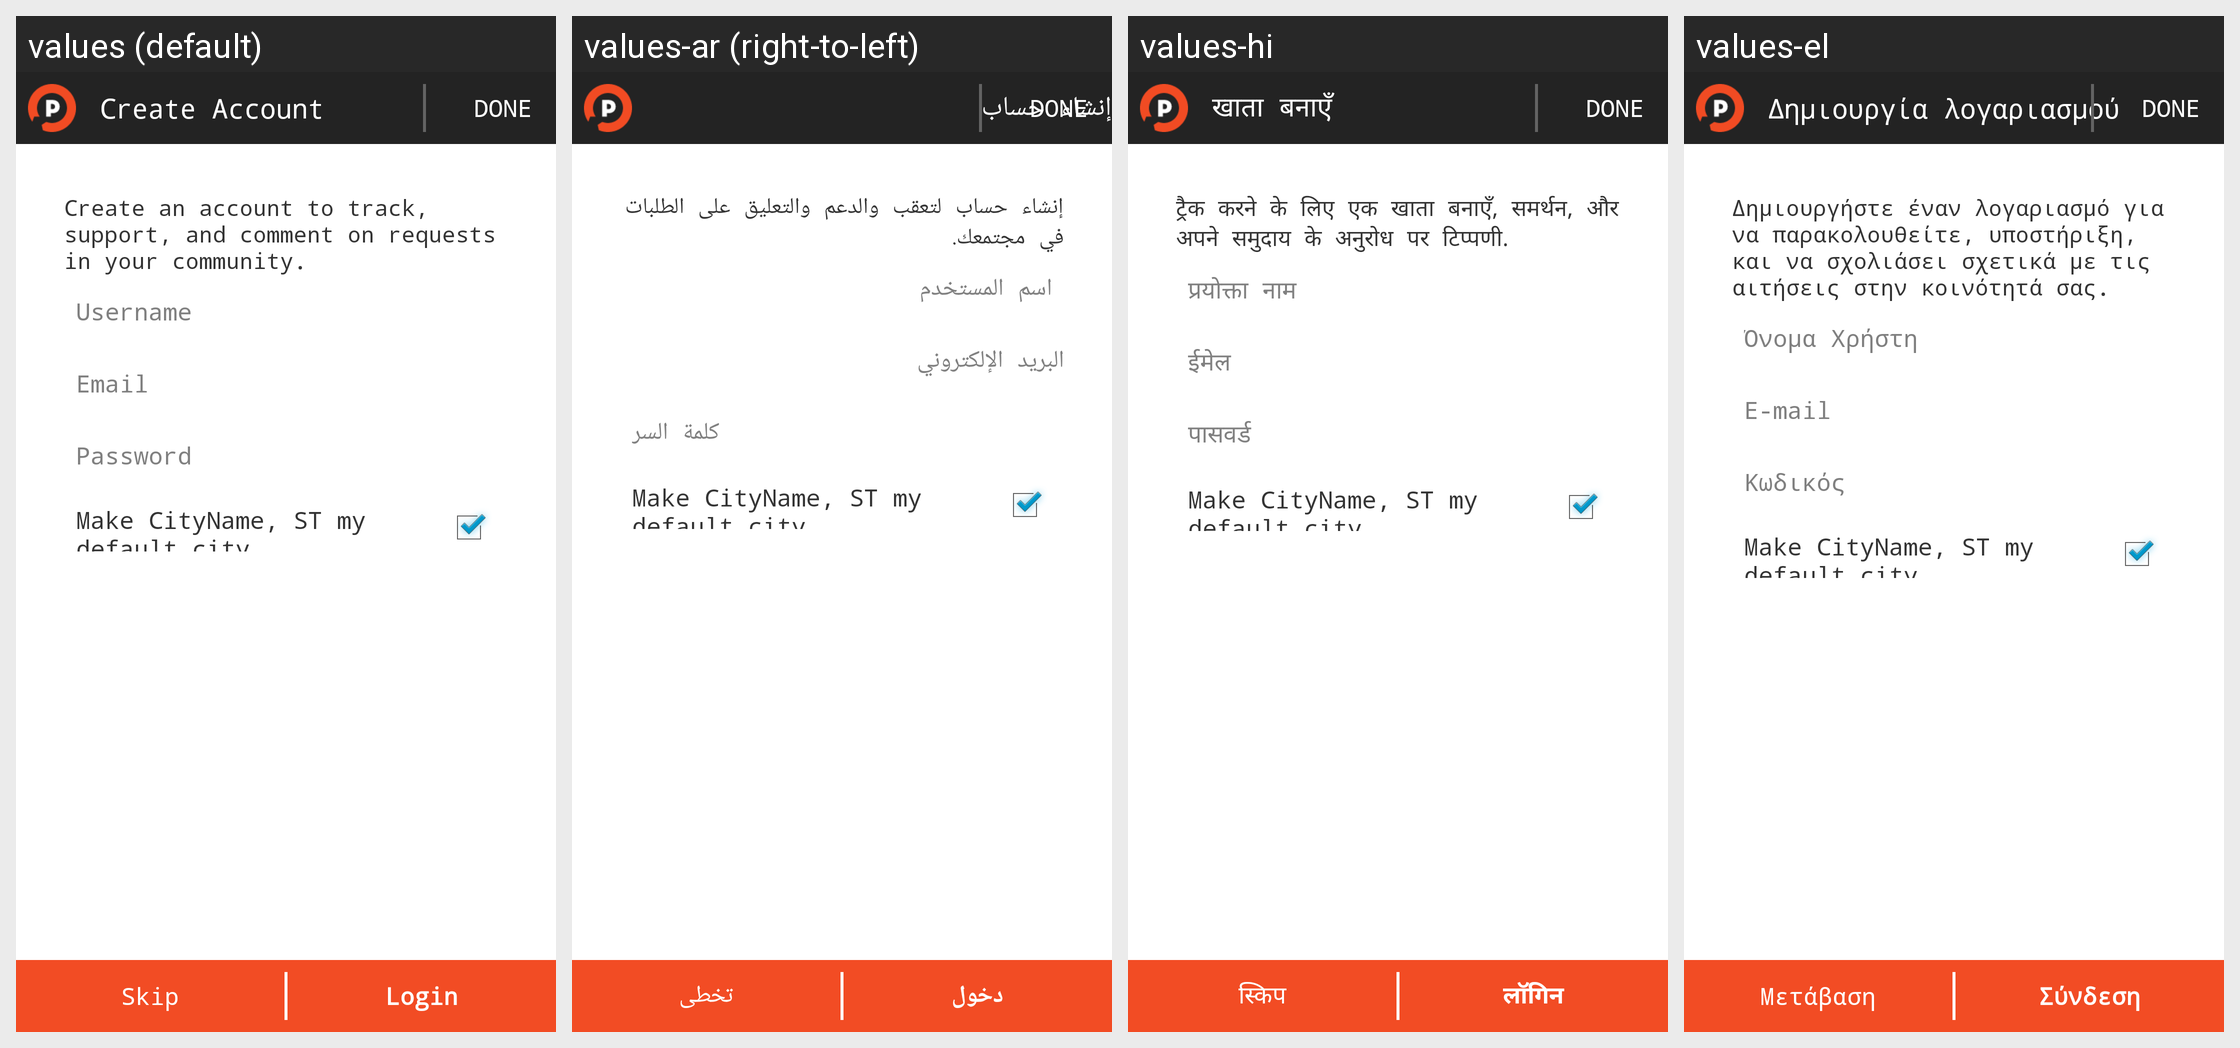

The same Android screen rendered under several of its app's locales, left to right. List the strings drawn on it with the default value and each locale's translation.
Android screen res/layout/createaccount.xml rendered under 4 locales, left to right: values (default), values-ar (right-to-left), values-hi, values-el. Device: Nexus 5 (rendered at 1080×1920; each locale shown at half size, 540×960, under a caption strip naming it); theme MainTheme.
Other locales in the repository, not shown: values-de, values-en, values-es, values-fr, values-it, values-ja, values-ko, values-pl, values-pt, values-ru, values-sr, values-tr, values-vi, values-zh.
Strings drawn on this screen, with the default value and each locale's value (text and hints the layout hard-codes, and strings that could not be matched under every locale, appear in the picture but are not listed):

createAccount
  values: Create Account
  values-ar: إنشاء حساب
  values-hi: खाता बनाएँ
  values-el: Δημιουργία λογαριασμού

createAccountDesc
  values: Create an account to track, support, and comment on requests in your community.
  values-ar: إنشاء حساب لتعقب والدعم والتعليق على الطلبات في مجتمعك.
  values-hi: ट्रैक करने के लिए एक खाता बनाएँ, समर्थन, और अपने समुदाय के अनुरोध पर टिप्पणी.
  values-el: Δημιουργήστε έναν λογαριασμό για να παρακολουθείτε, υποστήριξη, και να σχολιάσει σχετικά με τις αιτήσεις στην κοινότητά σας.

username
  values: Username
  values-ar: اسم المستخدم
  values-hi: प्रयोक्ता नाम
  values-el: Όνομα Χρήστη

email
  values: Email
  values-ar: البريد الإلكتروني
  values-hi: ईमेल
  values-el: E-mail

password
  values: Password
  values-ar: كلمة السر
  values-hi: पासवर्ड
  values-el: Κωδικός

skip
  values: Skip
  values-ar: تخطى
  values-hi: स्किप
  values-el: Μετάβαση

login
  values: Login
  values-ar: دخول
  values-hi: लॉगिन
  values-el: Σύνδεση
